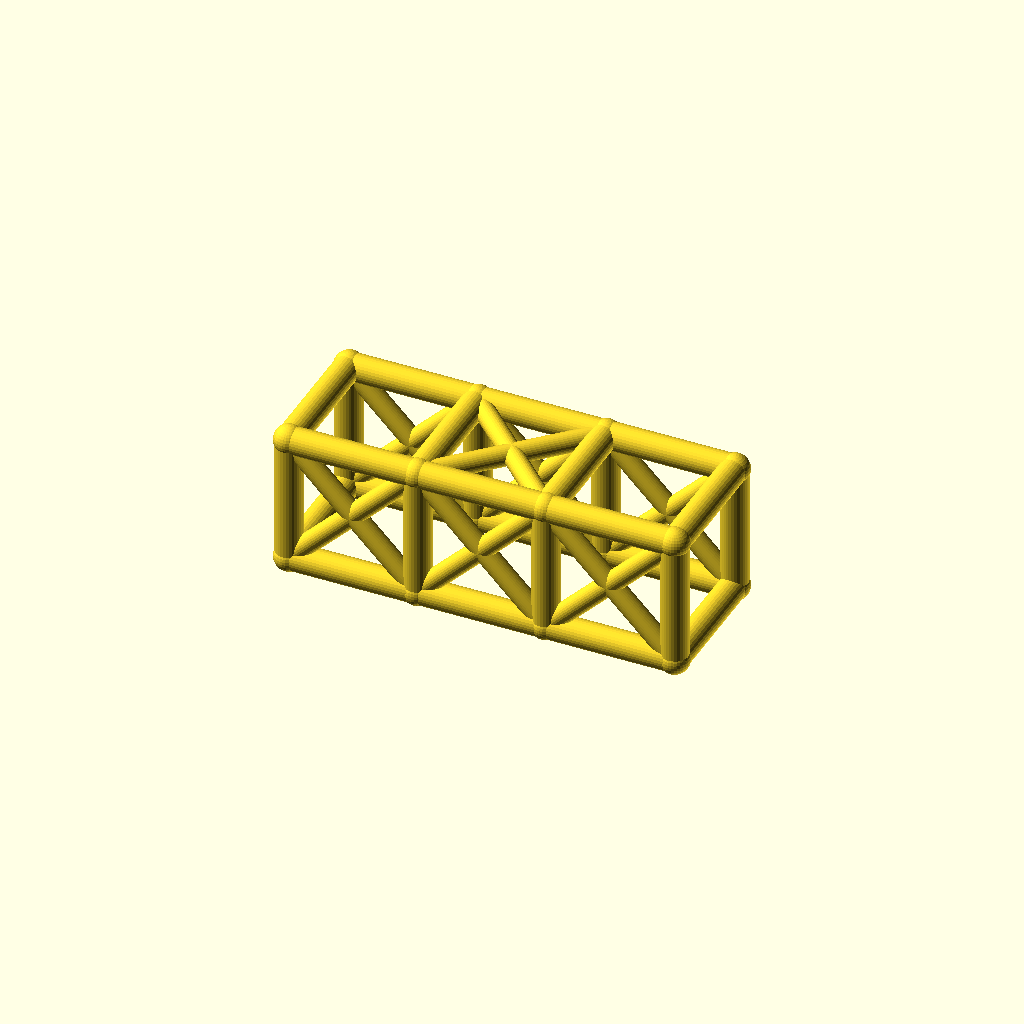
Cell 1 — every parameter at its default value.
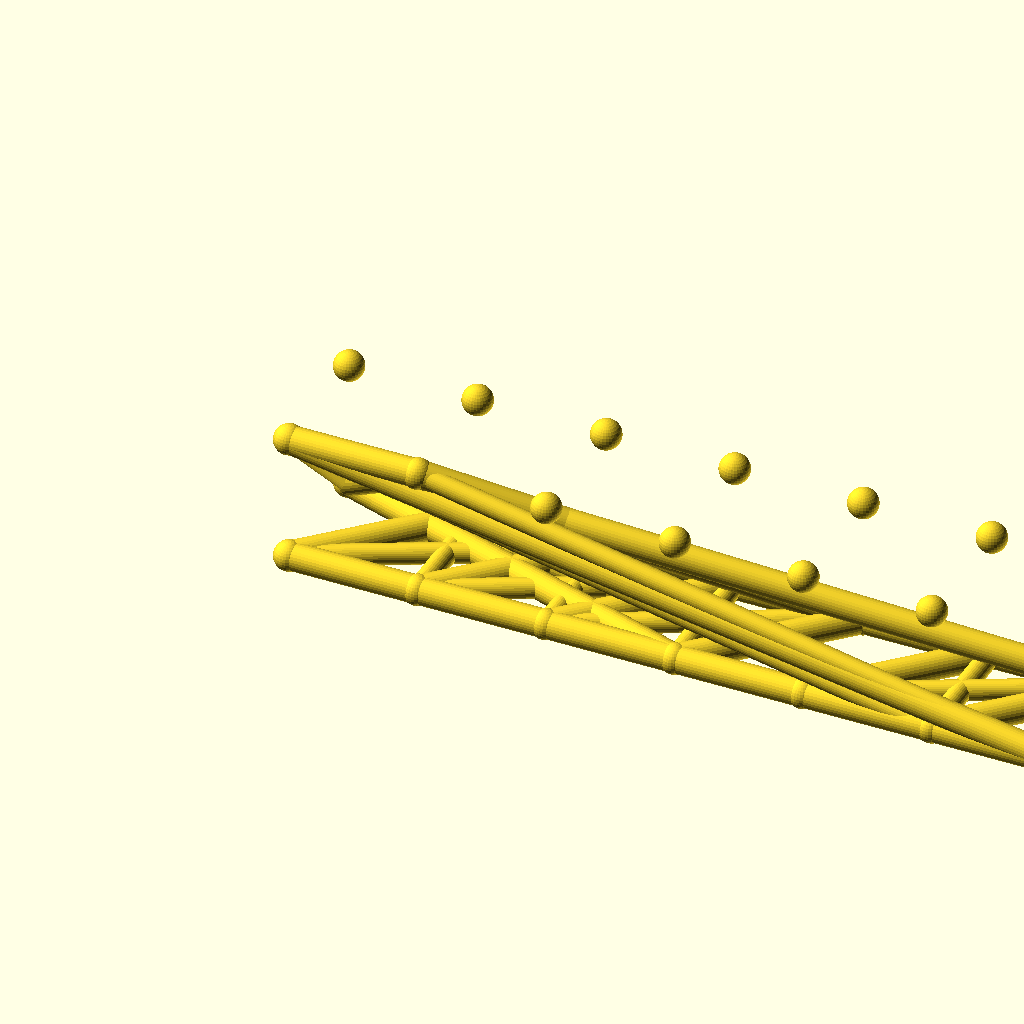
Cell 2: the same model with bays = 6.
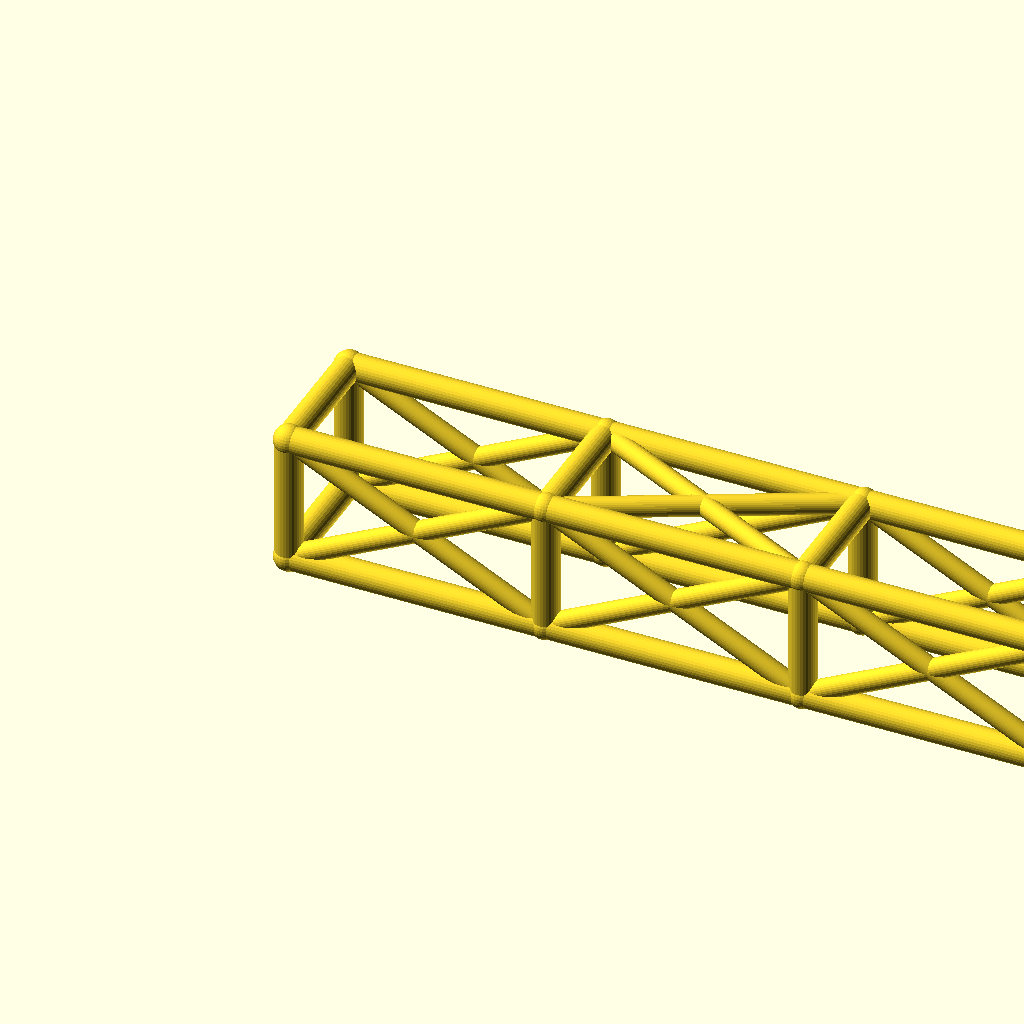
Cell 3: the same model with bay_l = 76.
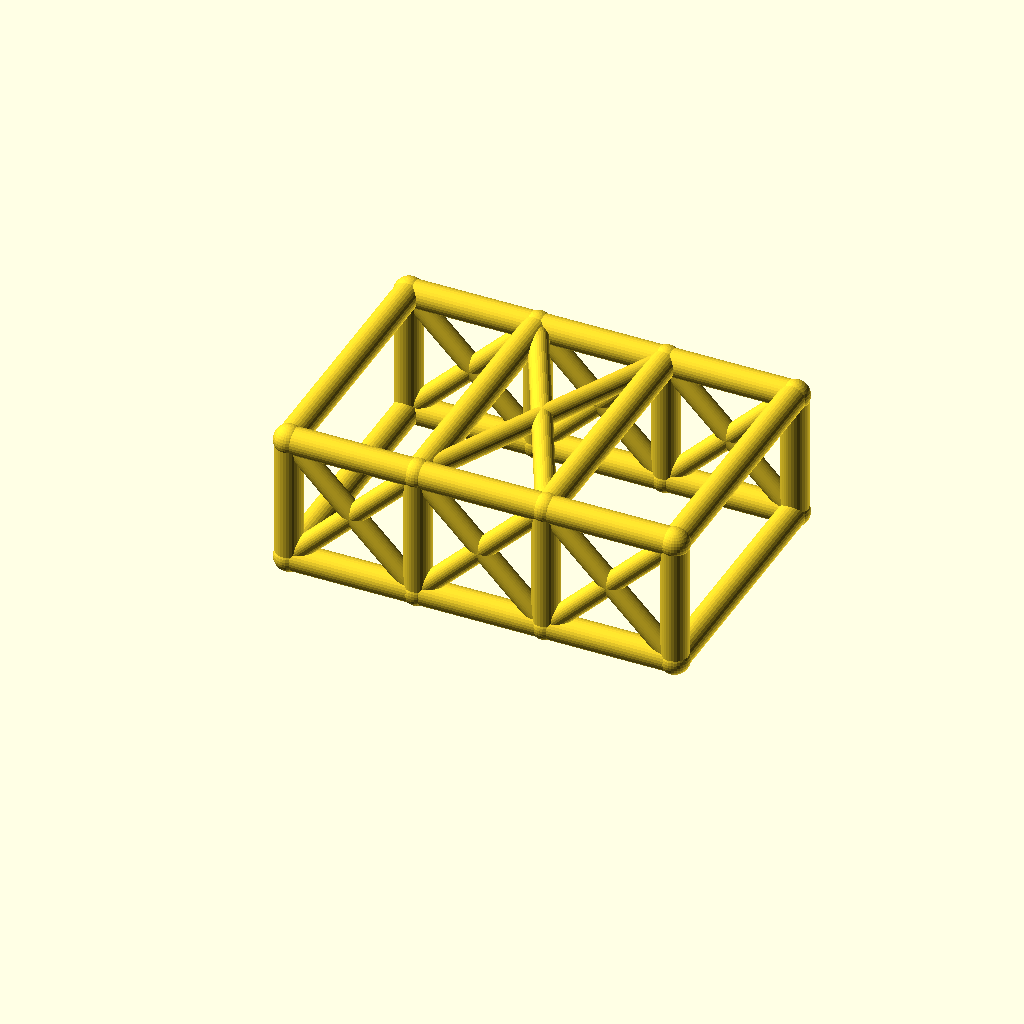
Cell 4: the same model with cage_w = 76.
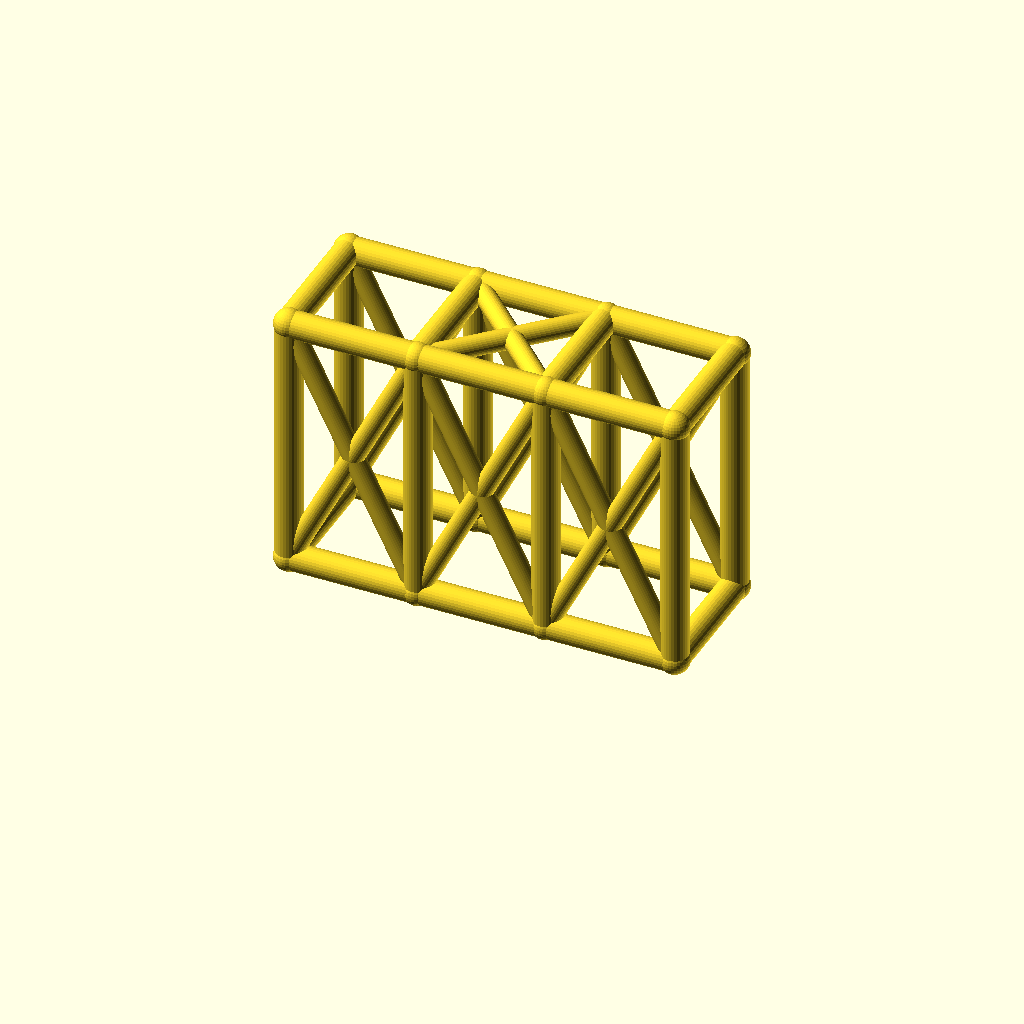
Cell 5: cage_h = 76 (everything else at default).
One fixed orthographic camera (rotation 55°, 0°, 25°; colour scheme Cornfield) for every cell.
OpenSCAD source file optional_data/data/wire2/rollcages/scene_0254.scad:
$fn = 32;

// ----------------------------------------------------------------------
// Roll cage: 3 bays x 2 sections, bays 38 mm, 38 x 38 mm section
// ----------------------------------------------------------------------

// --- parameters (mm) ---
bays = 3;                 // number of bays along X
sections = 2;             // levels of the cage
bay_l = 38;               // bay length, X
cage_w = 38;              // cage width, Y
cage_h = 38;              // cage height, Z
rail_r = 4;               // rail and hoop radius
diag_r = 3;               // diagonal brace radius
joint_r = 4.4;            // joint ball radius
fit_tol = 0.05;           // declared fit tolerance (prompt contract)
free_tol = 0.3;           // declared free tolerance (prompt contract)

bbox_x = bays * bay_l + 2 * joint_r;  // overall X, joints included
bbox_y = cage_w + 2 * joint_r;  // overall Y, joints included
bbox_z = cage_h + 2 * joint_r;  // overall Z, joints included
rail_d = 2 * rail_r;  // rail stock diameter
diag_d = 2 * diag_r;  // diagonal stock diameter
joint_d = 2 * joint_r;  // joint ball diameter
cage_l = bays * bay_l;  // overall cage length
nodes = [for (lvl = [0, 1], side = [0, 1], st = [0 : bays]) [st * bay_l, side * cage_w, lvl * cage_h]];

module member(a, b, r) {
  /* round stock from joint a to joint b, ends buried in the joint balls */
  d = b - a;
  length = norm(d);
  translate(a) rotate([0, acos(d[2] / length), atan2(d[1], d[0])])
    cylinder(h = length, r = r);
}

module joint(p, r) {
  /* ball at the joint centre, fatter than every member meeting there */
  translate(p) sphere(r = r);
}

/* members - each call is one graph edge */
member(nodes[0], nodes[1], rail_r);
member(nodes[1], nodes[2], rail_r);
member(nodes[2], nodes[3], rail_r);
member(nodes[4], nodes[5], rail_r);
member(nodes[5], nodes[6], rail_r);
member(nodes[6], nodes[7], rail_r);
member(nodes[8], nodes[9], rail_r);
member(nodes[9], nodes[10], rail_r);
member(nodes[10], nodes[11], rail_r);
member(nodes[12], nodes[13], rail_r);
member(nodes[13], nodes[14], rail_r);
member(nodes[14], nodes[15], rail_r);
member(nodes[0], nodes[8], rail_r);
member(nodes[1], nodes[9], rail_r);
member(nodes[2], nodes[10], rail_r);
member(nodes[3], nodes[11], rail_r);
member(nodes[4], nodes[12], rail_r);
member(nodes[5], nodes[13], rail_r);
member(nodes[6], nodes[14], rail_r);
member(nodes[7], nodes[15], rail_r);
member(nodes[8], nodes[12], rail_r);
member(nodes[9], nodes[13], rail_r);
member(nodes[10], nodes[14], rail_r);
member(nodes[11], nodes[15], rail_r);
member(nodes[0], nodes[4], rail_r);
member(nodes[3], nodes[7], rail_r);
member(nodes[0], nodes[9], diag_r);
member(nodes[8], nodes[1], diag_r);
member(nodes[1], nodes[10], diag_r);
member(nodes[9], nodes[2], diag_r);
member(nodes[2], nodes[11], diag_r);
member(nodes[10], nodes[3], diag_r);
member(nodes[4], nodes[13], diag_r);
member(nodes[12], nodes[5], diag_r);
member(nodes[5], nodes[14], diag_r);
member(nodes[13], nodes[6], diag_r);
member(nodes[6], nodes[15], diag_r);
member(nodes[14], nodes[7], diag_r);
member(nodes[9], nodes[14], diag_r);
member(nodes[13], nodes[10], diag_r);

/* joint balls */
for (p = nodes) joint(p, joint_r);
Parameter table extracted from the source (name, type, default, range or options):
bays: number, default 3
sections: number, default 2
bay_l: number, default 38
cage_w: number, default 38
cage_h: number, default 38
rail_r: number, default 4
diag_r: number, default 3
joint_r: number, default 4.4
fit_tol: number, default 0.05
free_tol: number, default 0.3
